Run: headless pygame with SDL's dummy video driver; simulated clock (each Clock.tick advances the game by its frame time, no real sleeping); random seed 0; keys injected as events and as key.get_pressed() state; no mouse input.
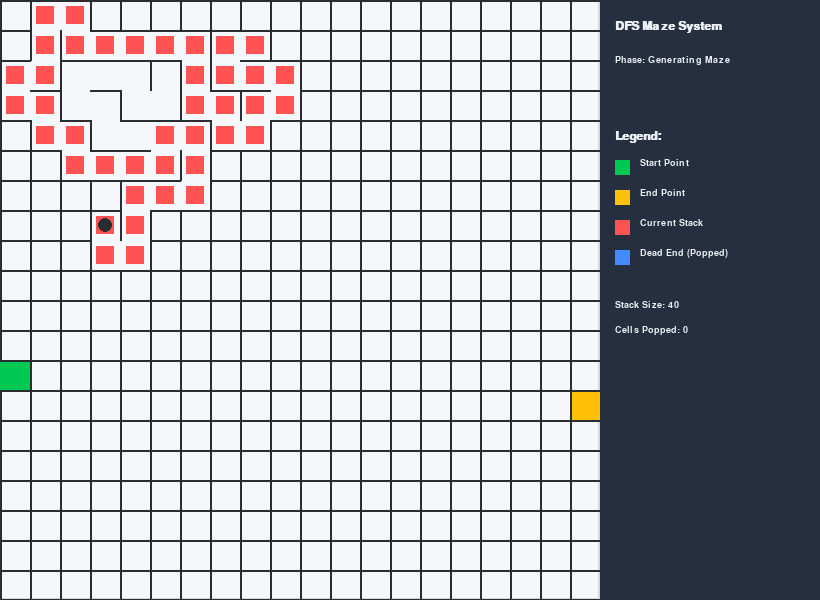
Frame 1 of 4 · flips 1–60 · no input
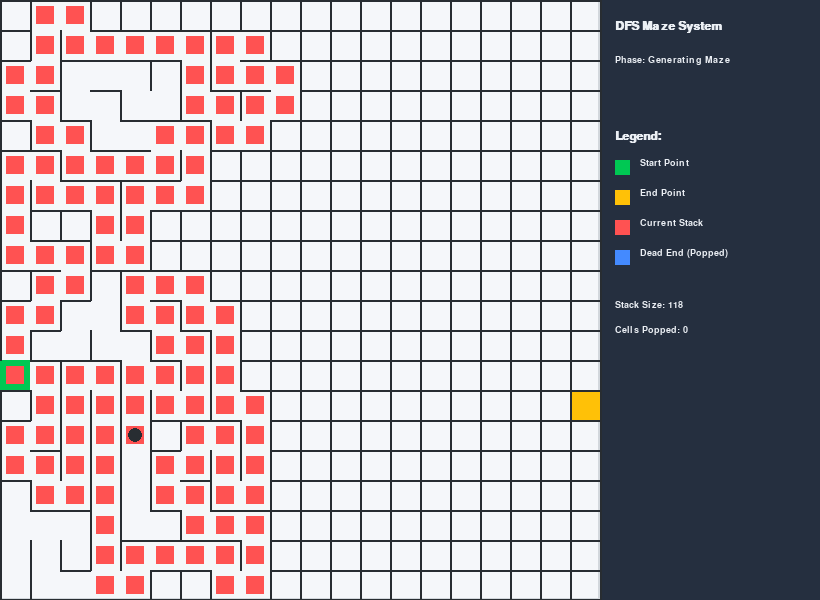
Frame 2 of 4 · flips 61–180 · tapped SPACE, RETURN · held RIGHT (→), D
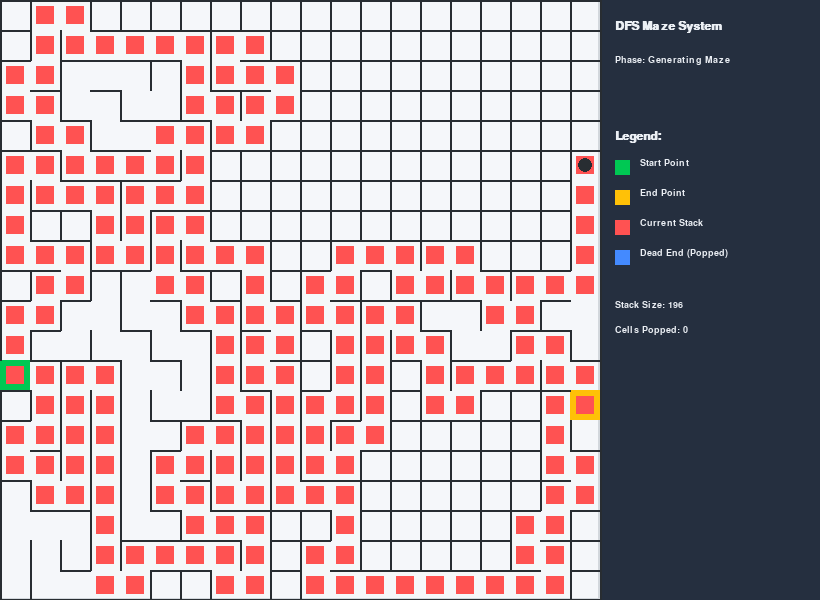
Frame 3 of 4 · flips 181–300 · held DOWN (↓), S
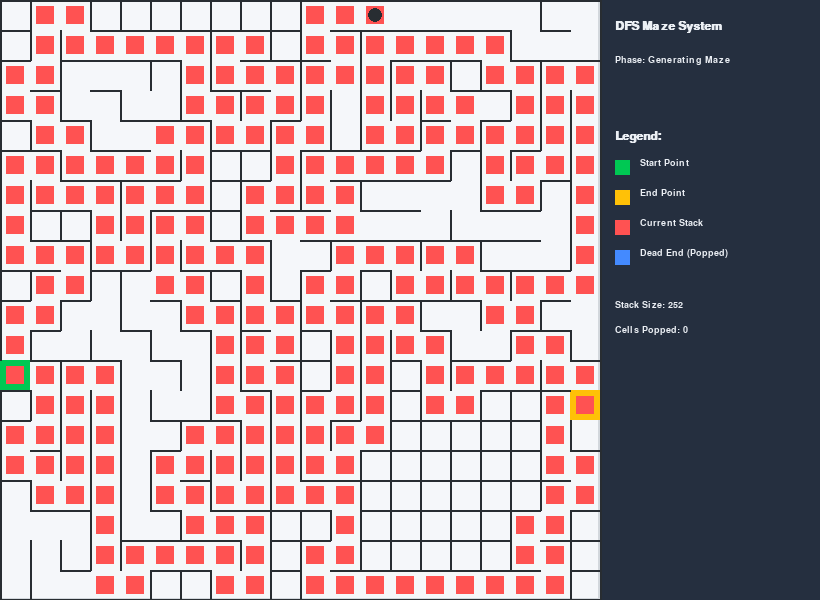
Frame 4 of 4 · flips 301–420 · held LEFT (←), A, UP (↑), W

The pygame program that drew these frames:

import pygame
import random
import sys

# =========================
# CONFIGURATION
# =========================
ROWS, COLS, CELL_SIZE = 20, 20, 30
WIDTH, HEIGHT = COLS * CELL_SIZE, ROWS * CELL_SIZE
PANEL_WIDTH = 220
WINDOW_WIDTH = WIDTH + PANEL_WIDTH

# ---------------------------------------------------------
# BONUS CHALLENGE: 
# Set ENABLE_CYCLE_CHALLENGE = True to enable the bonus.
# This removes random walls to create cycles (loops) in the 
# maze, moving away from a "Perfect Maze" structure.
# ---------------------------------------------------------
# Toggle this for your Bonus demonstration
# Toggle to True to enable Bonus

ENABLE_CYCLE_CHALLENGE =False

# Chance of a wall being 'eaten'
EXTRA_WALL_PROBABILITY = 0.05

GEN_SPEED = 10
SOLVE_SPEED = 30

pygame.init()
pygame.font.init()
screen = pygame.display.set_mode((WINDOW_WIDTH, HEIGHT))
pygame.display.set_caption("DFS Maze Generator & Solver - Final Version")

# =========================
# COLORS
# =========================
WHITE = (245, 247, 250)
BLACK = (40, 45, 50)
PANEL = (37, 47, 63)
RED   = (255, 82, 82)   # Path
BLUE  = (68, 138, 255)  # Dead End
GREEN = (0, 200, 83)    # Start
YELLOW = (255, 193, 7)   # End
GRAY  = (210, 215, 220)
TEXT  = (235, 239, 244)

FONT1 = pygame.font.SysFont("Arial", 18, bold=True)
FONT2 = pygame.font.SysFont("Arial", 14)
FONT_B = pygame.font.SysFont("Arial", 16, bold=True, italic=True)

phase = "Preparing"

# =========================
# MAZE STRUCTURE
# =========================
north = [[1] * COLS for _ in range(ROWS + 1)]
east  = [[1] * (COLS + 1) for _ in range(ROWS)]
visited_gen = [[0] * COLS for _ in range(ROWS)]
start = end = None

# =========================
# EVENT HANDLER
# =========================
def handle_events():
    for e in pygame.event.get():
        if e.type == pygame.QUIT:
            pygame.quit()
            sys.exit()

# =========================
# DRAW FUNCTION
# =========================
def txt(t, x, y, f, c):
    # Added str() to prevent crashes with integers
    screen.blit(f.render(str(t), True, c), (x, y))

def draw(cur=None, path=None, dead=None):
    screen.fill(WHITE)
    path = path or []
    dead = dead or set()

    # Draw Background
    pygame.draw.rect(screen, GRAY, (0, 0, WIDTH, HEIGHT))
    pygame.draw.rect(screen, WHITE, (2, 2, WIDTH - 4, HEIGHT - 4))

    # Draw Start/End Base
    if start:
        r, c = start
        pygame.draw.rect(screen, GREEN, (c * CELL_SIZE, r * CELL_SIZE, CELL_SIZE, CELL_SIZE))
    if end:
        r, c = end
        pygame.draw.rect(screen, YELLOW, (c * CELL_SIZE, r * CELL_SIZE, CELL_SIZE, CELL_SIZE))

    # Draw Cells (Path and Dead ends)
    for r in range(ROWS):
        for c in range(COLS):
            x, y = c * CELL_SIZE, r * CELL_SIZE
            if (r, c) in dead:
                pygame.draw.rect(screen, BLUE, (x + 6, y + 6, CELL_SIZE - 12, CELL_SIZE - 12))
            elif (r, c) in path:
                pygame.draw.rect(screen, RED, (x + 6, y + 6, CELL_SIZE - 12, CELL_SIZE - 12))

            # Draw Walls
            if north[r][c]:
                pygame.draw.line(screen, BLACK, (x, y), (x + CELL_SIZE, y), 2)
            if east[r][c + 1]:
                pygame.draw.line(screen, BLACK, (x + CELL_SIZE, y), (x + CELL_SIZE, y + CELL_SIZE), 2)

    # Draw Boundaries
    for c in range(COLS):
        if north[ROWS][c]:
            pygame.draw.line(screen, BLACK, (c * CELL_SIZE, HEIGHT), ((c + 1) * CELL_SIZE, HEIGHT), 3)
    for r in range(ROWS):
        if east[r][0]:
            pygame.draw.line(screen, BLACK, (0, r * CELL_SIZE), (0, (r + 1) * CELL_SIZE), 3)

    # Draw Cursor
    if cur:
        r, c = cur
        pygame.draw.circle(screen, BLACK, (c * CELL_SIZE + CELL_SIZE // 2, r * CELL_SIZE + CELL_SIZE // 2), 7)

    # SIDE PANEL UI
    pygame.draw.rect(screen, PANEL, (WIDTH, 0, PANEL_WIDTH, HEIGHT))
    pygame.draw.line(screen, BLACK, (WIDTH, 0), (WIDTH, HEIGHT), 2)

    txt("DFS Maze System", WIDTH + 15, 20, FONT1, TEXT)
    txt(f"Phase: {phase}", WIDTH + 15, 55, FONT2, TEXT)

    # BONUS TEXT: Only shows if challenge is enabled
    if ENABLE_CYCLE_CHALLENGE:
        txt("CHALLENGE ACTIVE", WIDTH + 15, 80, FONT_B, YELLOW)
        txt("Extra walls 'eaten'", WIDTH + 15, 100, FONT2, TEXT)

    txt("Legend:", WIDTH + 15, 130, FONT1, TEXT)
    
    # Legend Items
    pygame.draw.rect(screen, GREEN, (WIDTH + 15, 160, 15, 15))
    txt("Start Point", WIDTH + 40, 158, FONT2, TEXT)

    pygame.draw.rect(screen, YELLOW, (WIDTH + 15, 190, 15, 15))
    txt("End Point", WIDTH + 40, 188, FONT2, TEXT)

    pygame.draw.rect(screen, RED, (WIDTH + 15, 220, 15, 15))
    txt("Current Stack", WIDTH + 40, 218, FONT2, TEXT)

    pygame.draw.rect(screen, BLUE, (WIDTH + 15, 250, 15, 15))
    txt("Dead End (Popped)", WIDTH + 40, 248, FONT2, TEXT)

    # Counters
    txt(f"Stack Size: {len(path)}", WIDTH + 15, 300, FONT2, TEXT)
    txt(f"Cells Popped: {len(dead)}", WIDTH + 15, 325, FONT2, TEXT)

    pygame.display.flip()

# =========================
# GENERATE (DFS)
# =========================
def generate():
    global start, end, phase
    start = (random.randrange(ROWS), 0)
    end   = (random.randrange(ROWS), COLS - 1)
    east[start[0]][0] = 0
    east[end[0]][COLS] = 0

    phase = "Generating Maze"
    r, c = random.randrange(ROWS), random.randrange(COLS)
    stack = [(r, c)]
    visited_gen[r][c] = 1

    while stack:
        handle_events()
        r, c = stack[-1]
        draw((r, c), stack) # Passing stack to see generation path
        pygame.time.delay(GEN_SPEED)

        n = []
        for dr, dc, d in [(-1, 0, 'N'), (1, 0, 'S'), (0, 1, 'E'), (0, -1, 'W')]:
            nr, nc = r + dr, c + dc
            if 0 <= nr < ROWS and 0 <= nc < COLS and not visited_gen[nr][nc]:
                n.append((nr, nc, d))

        if n:
            nr, nc, d = random.choice(n)
            if d == 'N': north[r][c] = 0
            elif d == 'S': north[nr][nc] = 0
            elif d == 'E': east[r][c + 1] = 0
            else: east[r][c] = 0
            visited_gen[nr][nc] = 1
            stack.append((nr, nc))
        else:
            stack.pop()

# =========================
# BONUS CYCLES
# =========================
def add_cycles():
    for r in range(1, ROWS - 1):
        for c in range(1, COLS - 1):
            if random.random() < EXTRA_WALL_PROBABILITY:
                if random.choice([True, False]): 
                    north[r][c] = 0
                else: 
                    east[r][c+1] = 0

# =========================
# SOLVE (DFS)
# =========================
def solve():
    global phase
    phase = "Solving Path"
    stack = [start]
    vis = {start}
    dead = set()

    while stack:
        handle_events()
        r, c = stack[-1]
        draw((r, c), stack, dead)
        pygame.time.delay(SOLVE_SPEED)

        if (r, c) == end:
            phase = "Success!"
            return stack

        moved = False
        dirs = [(-1, 0, 'N'), (1, 0, 'S'), (0, 1, 'E'), (0, -1, 'W')]
        for dr, dc, d in dirs:
            nr, nc = r + dr, c + dc
            if 0 <= nr < ROWS and 0 <= nc < COLS and (nr, nc) not in vis:
                ok = (d == 'N' and not north[r][c]) or \
                     (d == 'S' and not north[nr][nc]) or \
                     (d == 'E' and not east[r][c + 1]) or \
                     (d == 'W' and not east[r][c])
                if ok:
                    stack.append((nr, nc))
                    vis.add((nr, nc))
                    moved = True
                    break
        if not moved:
            dead.add(stack.pop())
    return []

# =========================
# MAIN
# =========================
def main():
    generate()
    if ENABLE_CYCLE_CHALLENGE:
        add_cycles()
    
    final_solution = solve()
    
    while True:
        handle_events()
        draw(path=final_solution)

if __name__ == "__main__":
    main()
